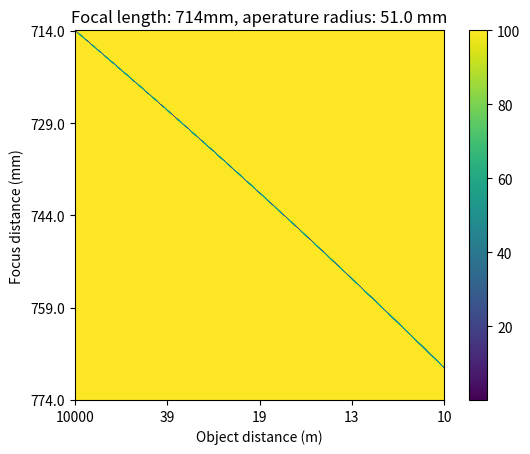
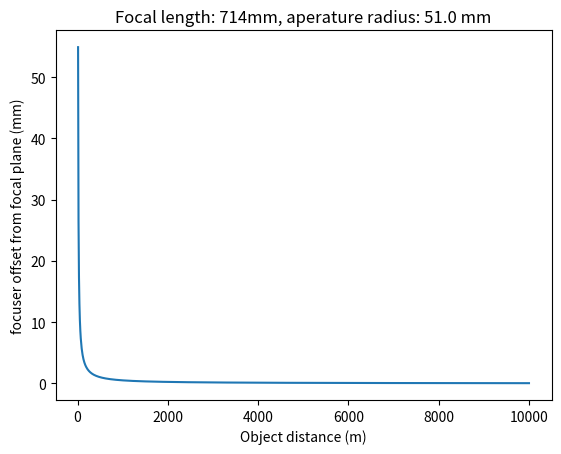

These charts were generated, in order, by the following Python code:
from scipy.optimize import least_squares
# Reference material: https://developer.nvidia.com/gpugems/gpugems3/part-iv-image-effects/chapter-28-practical-post-process-depth-field
#%%
class DOFCalculator:
    def __init__(self, focal_len_mm: float, aperature_radius_mm: float):
        self.focal_len_mm = focal_len_mm
        self.aperature_radius_mm = aperature_radius_mm
    
    @staticmethod
    def from_fstop(focal_len_mm: float, f_stop: float):
        aperature_radius_mm = focal_len_mm/(2*f_stop)
        return DOFCalculator(focal_len_mm, aperature_radius_mm)
        
    def circle_of_confusion(self, distance_meters: float, focus_distance_mm: float):
        '''
        distance_meters: distance from the camera to the object in meters
        focus_distance_mm: distance from the lens to the image sensor in mm (this is what changes when the camera changes focus)

        Equations taken from https://en.wikipedia.org/wiki/Circle_of_confusion
        '''
        distance_mm = distance_meters*1000

        f = self.focal_len_mm
        S1 = (f * focus_distance_mm) / (focus_distance_mm - f)
        S2 = distance_mm
        A = 2 * self.aperature_radius_mm
        return A * np.abs(S2-S1)/S2 * f/(S1-f)

    def get_focuser_offset_for_object(self, distance_meters: float):
        '''
        distance_meters: distance from the camera to the object in meters
        '''
        # TODO: replace this lazy-ass way with actually doing the math
        x0 = np.ones_like(distance_meters) if isinstance(distance_meters, np.ndarray) else 1
        return least_squares(lambda x: self.circle_of_confusion(distance_meters, self.focal_len_mm+x), x0).x

if __name__ == "__main__":
    print("DOF Calculator")
    # this comment makes the code a cell you can run in an integrated vscode notebook
    #%%
    from matplotlib import pyplot as plt
    import numpy as np
    calculator = DOFCalculator.from_fstop(714, 7)

    #%%
    # make 2d plot of circle of confusion as function of object distance and focus distance
    plt.figure()
    plt.title(f'Focal length: {calculator.focal_len_mm}mm, aperature radius: {calculator.aperature_radius_mm} mm')
    GRID_RESOLUTION = 400
    def x_scaling_fn(x):
        return 1/x
    def x_scaling_fn_inv(x):
        return 1/x
    xs, ys = np.meshgrid(
        np.linspace(x_scaling_fn(10_000), x_scaling_fn(10), GRID_RESOLUTION), # object distance
        np.linspace(714,714+60, GRID_RESOLUTION) # focus plane location
    )
    plt.xlabel('Object distance (m)')
    plt.ylabel('Focus distance (mm)')
    def circle_radius_to_num_pixels(radius):
        pixel_area = 5.6 * 3.1 / (1920*1080) # mm^2
        return np.pi * radius**2 / pixel_area
    radii = np.array([
            np.clip(circle_radius_to_num_pixels(
                calculator.circle_of_confusion(x_scaling_fn_inv(x), y)
            ), 0, 100)
            for x,y in zip(xs.ravel(), ys.ravel())
    ])
    print(np.min(radii), np.max(radii))
    plt.imshow(radii.reshape((GRID_RESOLUTION,GRID_RESOLUTION)))
    plt.xticks(np.linspace(0,GRID_RESOLUTION, 5), x_scaling_fn_inv(np.linspace(xs.min(),xs.max(), 5)).astype(int))
    plt.yticks(np.linspace(0,GRID_RESOLUTION, 5), np.linspace(ys.min(),ys.max(), 5))
    plt.colorbar()
    plt.show()
    #%%
    # make 1d plot of best focuser offset vs object distance
    plt.figure()
    plt.title(f'Focal length: {calculator.focal_len_mm}mm, aperature radius: {calculator.aperature_radius_mm} mm')
    xs = np.linspace(10, 10_000, 1000)
    plt.plot(xs, calculator.get_focuser_offset_for_object(xs))
    plt.ylabel('focuser offset from focal plane (mm)')
    plt.xlabel('Object distance (m)')

    